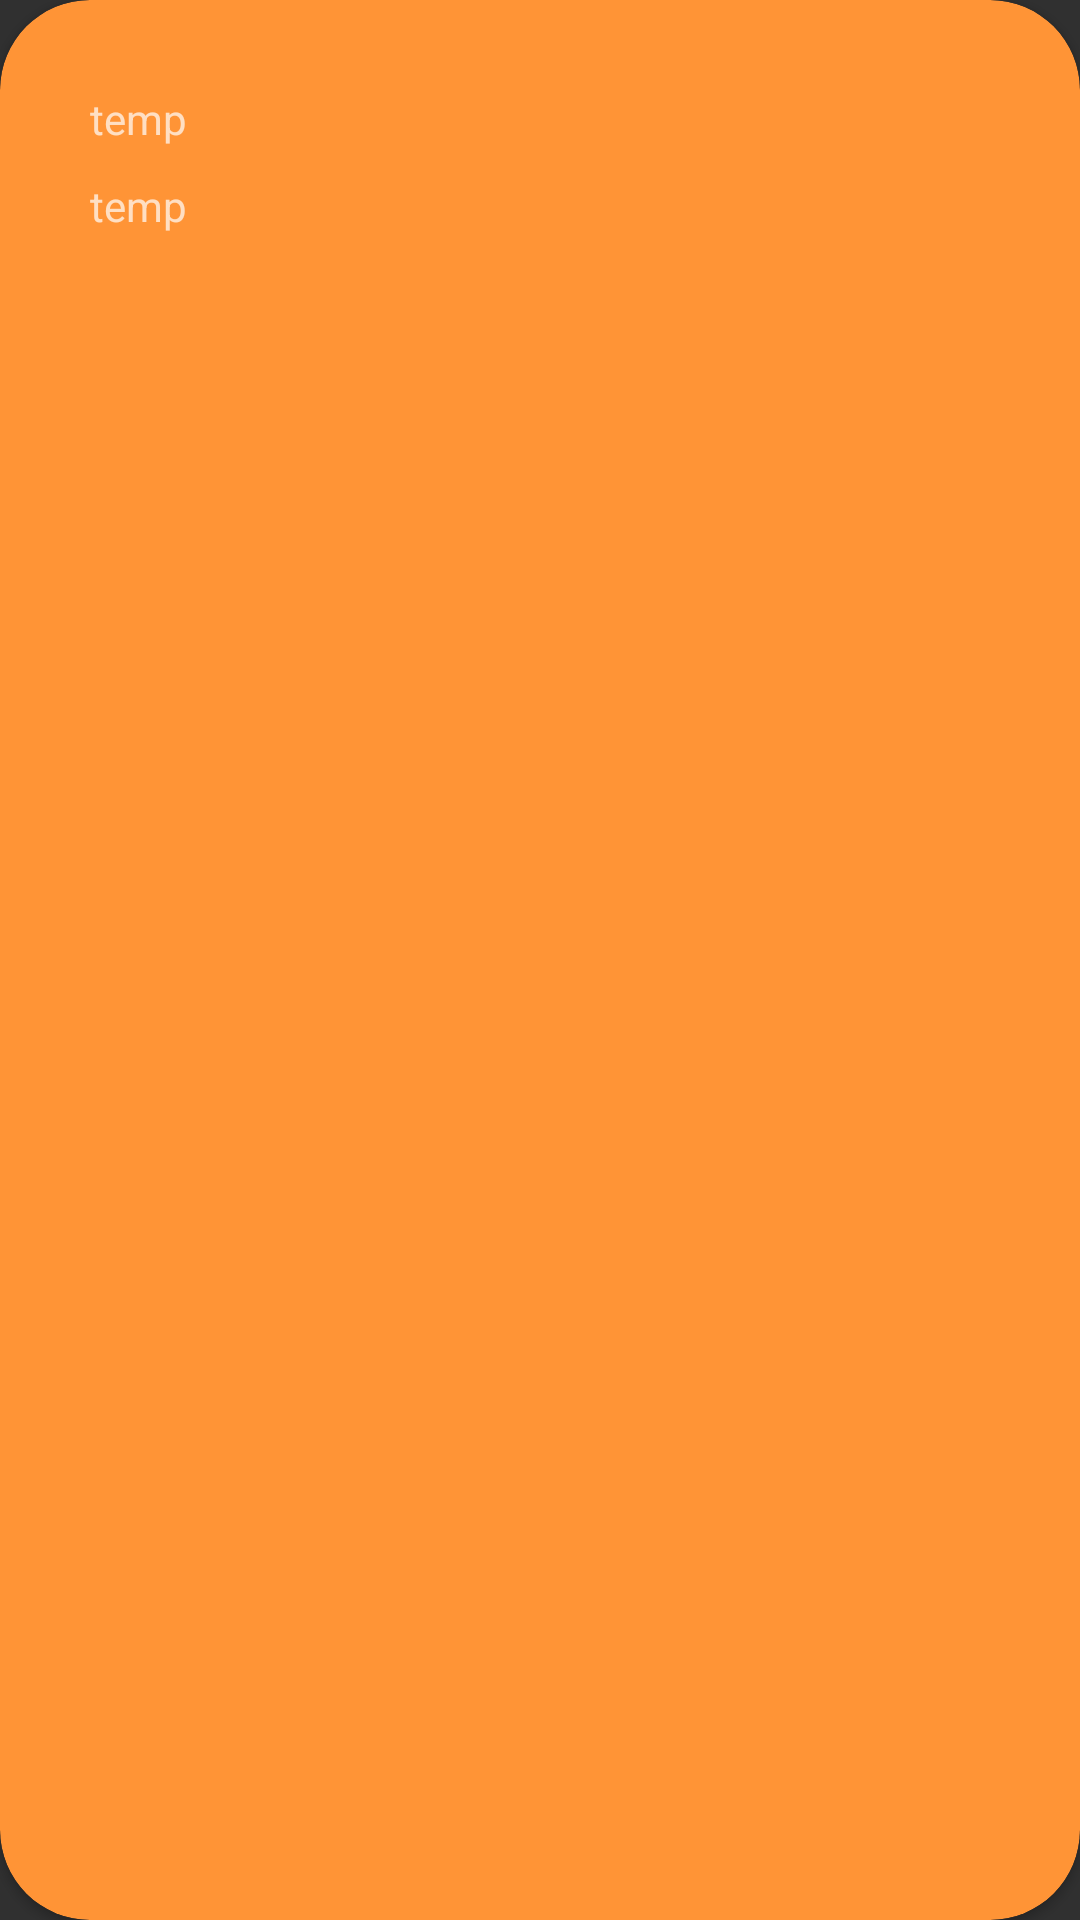

Android layout source for this screen:
<!-- AndroidManifest.xml: application theme Theme.WeatherNah -->
<!-- res/layout/fragment_a_item.xml -->
<?xml version="1.0" encoding="utf-8"?>
<androidx.cardview.widget.CardView xmlns:android="http://schemas.android.com/apk/res/android"
    xmlns:app="http://schemas.android.com/apk/res-auto"
    xmlns:tools="http://schemas.android.com/tools"
    android:layout_width="wrap_content"
    android:layout_height="wrap_content"
    android:backgroundTint="#FF9436"
    app:cardCornerRadius="30dp"
    tools:context=".ui.fragments.AFragment">

        <LinearLayout
            android:layout_width="wrap_content"
            android:layout_height="wrap_content"
            android:gravity="center"
            android:orientation="vertical"
            android:padding="30dp">

            <TextView
                android:id="@+id/first"
                android:layout_width="wrap_content"
                android:layout_height="wrap_content"
                android:layout_marginBottom="5dp"
                android:text="temp"
                android:textAlignment="center" />

            <ImageView
                android:id="@+id/icon"
                android:src="@drawable/ic_sun"
                android:layout_width="wrap_content"
                android:layout_height="wrap_content"
                android:layout_marginBottom="5dp" />

            <TextView
                android:id="@+id/second"
                android:layout_width="wrap_content"
                android:layout_height="wrap_content"
                android:text="temp"
                android:textAlignment="center" />
        </LinearLayout>
</androidx.cardview.widget.CardView>
<!-- resources referenced by this layout -->
<resources>
  <style name="Theme.WeatherNah" parent="Theme.AppCompat.NoActionBar">
          
          <item name="colorPrimary">#494949</item>
          <item name="colorPrimaryVariant">#494949</item>
          <item name="colorOnPrimary">@color/white</item>
          
          <item name="colorSecondary">@color/teal_200</item>
          <item name="colorSecondaryVariant">@color/teal_700</item>
          <item name="colorOnSecondary">@color/black</item>
          
          <item name="android:statusBarColor" tools:targetApi="l">?attr/colorPrimaryVariant</item>
          
      </style>
  <!-- not gathered from this repository: default colours our renderer supplied (Android Studio template values) -->
  <color name="teal_200">#FF03DAC5</color>
  <color name="teal_700">#FF018786</color>
  <color name="black">#FF000000</color>
  <color name="white">#FFFFFFFF</color>
</resources>
